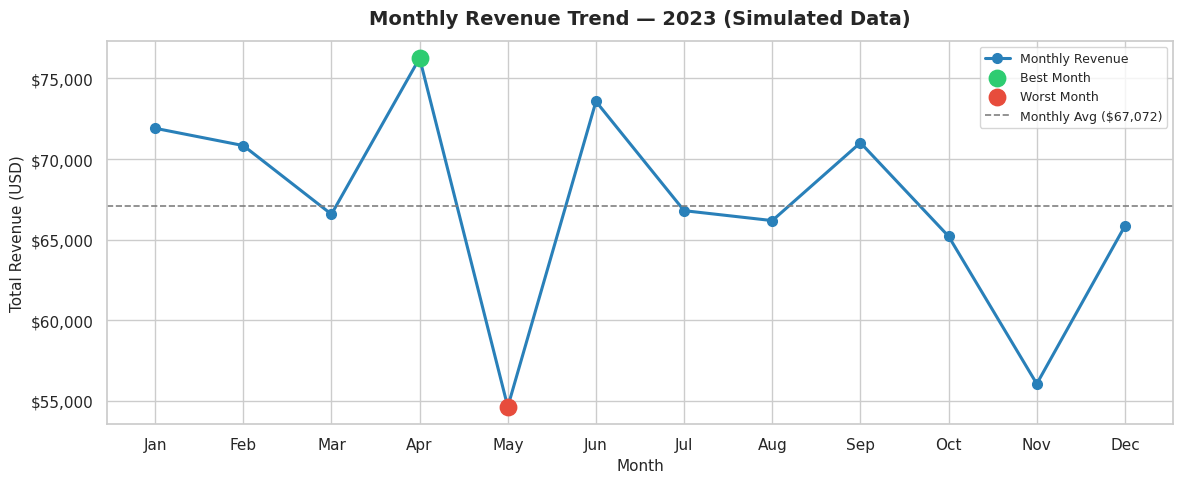
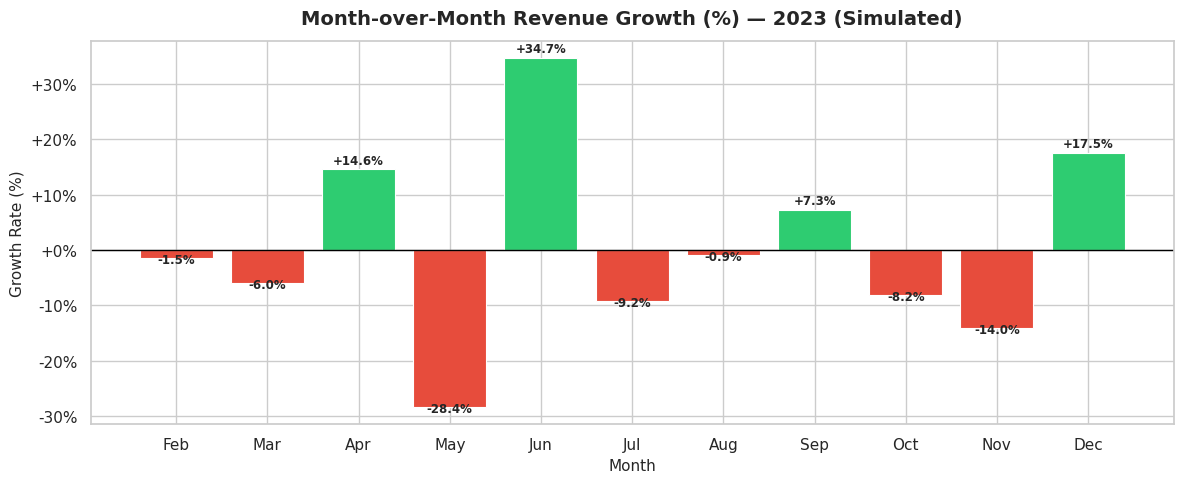
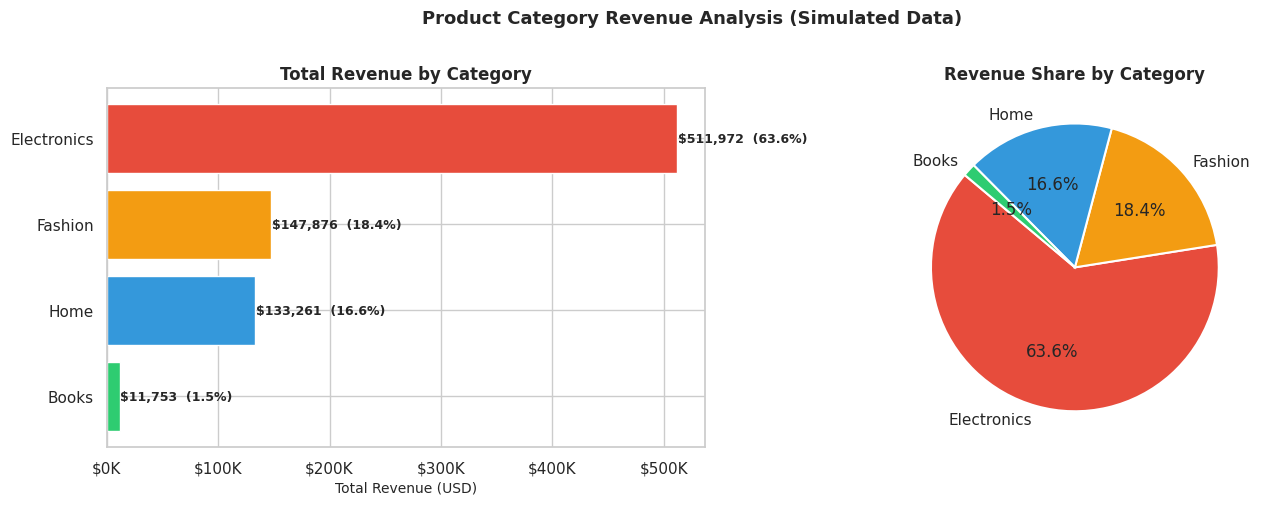
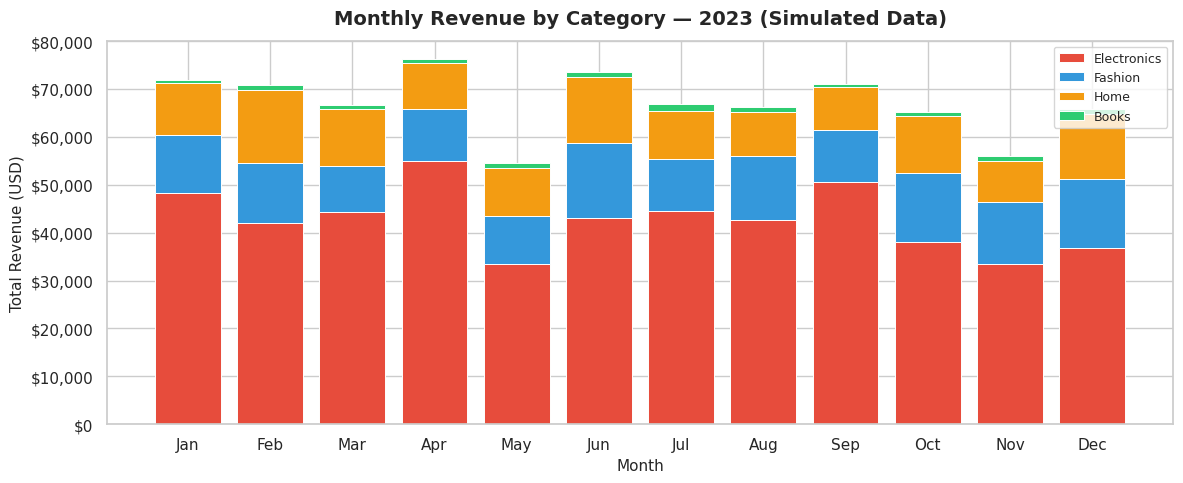
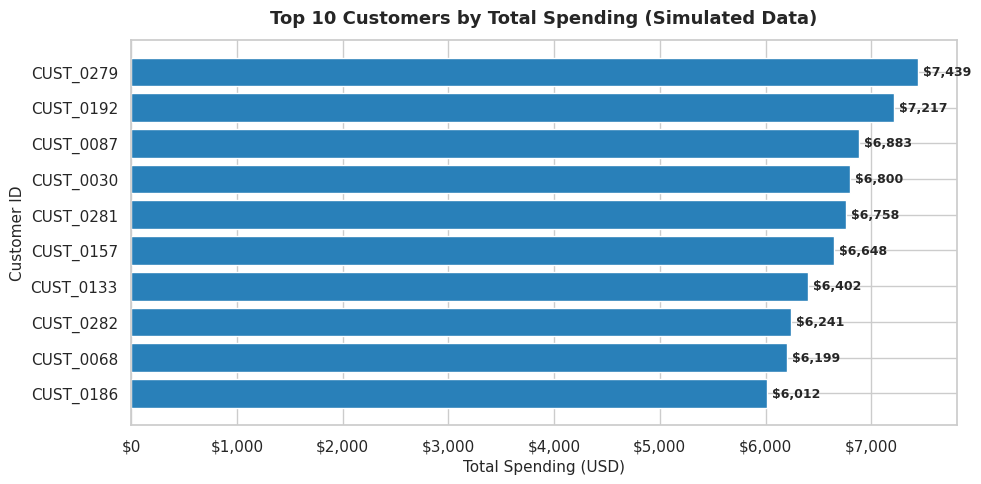
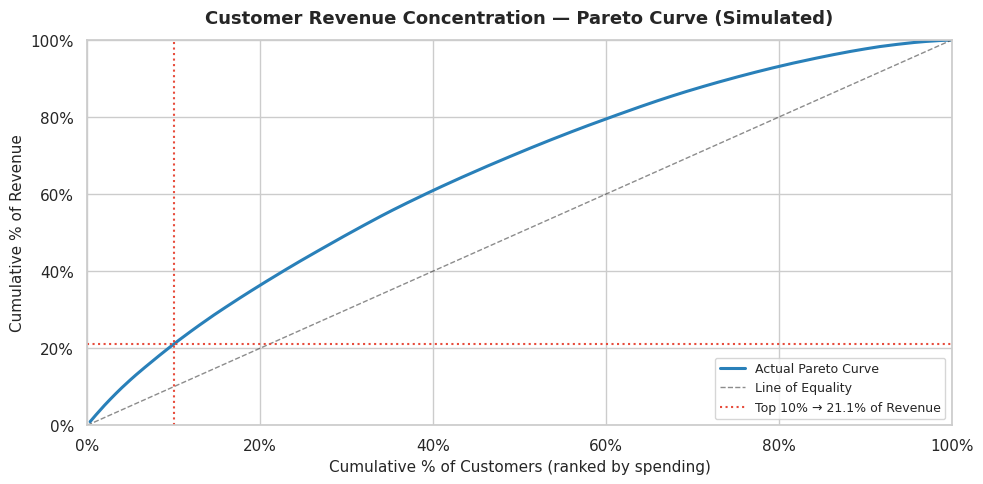

Write the Python code that produced these figures, in order.
# ── Standard and suppression ──────────────────────────────────────────────────
import warnings
warnings.filterwarnings('ignore')

# ── Data manipulation ─────────────────────────────────────────────────────────
import pandas as pd
import numpy as np

# ── Visualisation ─────────────────────────────────────────────────────────────
import matplotlib.pyplot as plt
import matplotlib.ticker as mticker
import seaborn as sns

# ── Notebook display ──────────────────────────────────────────────────────────
import os
pd.set_option('display.float_format', lambda x: f'{x:,.2f}')
pd.set_option('display.max_columns', 15)
sns.set_theme(style='whitegrid', palette='muted')
plt.rcParams['figure.dpi'] = 120

os.makedirs('outputs', exist_ok=True)

print('✅ All libraries imported successfully!')
print(f'   Pandas  : {pd.__version__}')
print(f'   NumPy   : {np.__version__}')

# ── Reproducibility ───────────────────────────────────────────────────────────
SEED = 42
rng  = np.random.default_rng(SEED)

# ── Parameters ────────────────────────────────────────────────────────────────
N_ORDERS     = 2000     # number of simulated orders
N_CUSTOMERS  = 300      # unique simulated customers
CATEGORIES   = ['Electronics', 'Fashion', 'Home', 'Books']

# ── Category price ranges (min, max) in USD ───────────────────────────────────
# Electronics tend to be higher-ticket; Books are lower-ticket.
PRICE_RANGES = {
    'Electronics': (200, 1500),
    'Fashion'    : (30,  400),
    'Home'       : (50,  600),
    'Books'      : (10,  80),
}

# ── Category selection probabilities ─────────────────────────────────────────
# Electronics and Fashion orders are more common than Books.
CAT_WEIGHTS = [0.30, 0.35, 0.22, 0.13]   # sums to 1.00

# ── Generate each column ──────────────────────────────────────────────────────
# 1. Order dates: uniformly distributed over 2023
start_date  = pd.Timestamp('2023-01-01')
end_date    = pd.Timestamp('2023-12-31')
day_range   = (end_date - start_date).days + 1
order_dates = [
    start_date + pd.Timedelta(days=int(d))
    for d in rng.integers(0, day_range, size=N_ORDERS)
]

# 2. Customer IDs: randomly drawn from pool of 300 simulated customers
customer_ids = [f'CUST_{str(c).zfill(4)}' for c in rng.integers(1, N_CUSTOMERS + 1, size=N_ORDERS)]

# 3. Categories: chosen with realistic weights
categories = rng.choice(CATEGORIES, size=N_ORDERS, p=CAT_WEIGHTS)

# 4. Order amounts: sampled from category-specific price ranges
amounts = np.array([
    round(rng.uniform(*PRICE_RANGES[cat]), 2)
    for cat in categories
])

# ── Build DataFrame ───────────────────────────────────────────────────────────
df = pd.DataFrame({
    'order_date'  : order_dates,
    'customer_id' : customer_ids,
    'category'    : categories,
    'amount'      : amounts,
})

print(f'✅ Simulated dataset generated: {df.shape[0]} orders, {df.shape[1]} columns')
print(f'   Date range : {df["order_date"].min().date()} → {df["order_date"].max().date()}')
print(f'   Customers  : {df["customer_id"].nunique()} unique')
print(f'   Categories : {df["category"].unique()}')

# Shape: how many rows and columns?
print(f'Shape → {df.shape[0]} rows × {df.shape[1]} columns')

# Head: first 5 rows — sanity check
df.head()

# Info: data types and non-null counts
df.info()

# Describe: statistical summary of numerical columns
df.describe()

# Missing values check
print('Missing values per column:')
print(df.isnull().sum().to_string())

# Duplicate rows check
dupe_count = df.duplicated().sum()
print(f'Duplicate rows: {dupe_count}')

# Work on a clean copy
df_clean = df.copy()

# ── 3a. Convert order_date to datetime ───────────────────────────────────────
# 'coerce' turns any unparseable value into NaT (Not a Time) instead of raising an error
df_clean['order_date'] = pd.to_datetime(df_clean['order_date'], errors='coerce')
print(f'order_date dtype after conversion: {df_clean["order_date"].dtype}')

# ── 3b. Check for NaT introduced during conversion ───────────────────────────
nat_count = df_clean['order_date'].isna().sum()
print(f'NaT values in order_date        : {nat_count}')
if nat_count > 0:
    df_clean.dropna(subset=['order_date'], inplace=True)
    print(f'  → Dropped {nat_count} rows with invalid dates.')

# ── 3c. Missing values ────────────────────────────────────────────────────────
missing = df_clean.isnull().sum()
print(f'\nMissing values after date cleaning:')
print(missing[missing > 0].to_string() if missing.sum() > 0 else '  None ✅')

# ── 3d. Duplicate orders ──────────────────────────────────────────────────────
dupes = df_clean.duplicated().sum()
print(f'\nDuplicate rows: {dupes}')
# Note: in real data, same customer may order same amount on same day — investigate before dropping.
# For this dataset we keep them as valid separate orders.

# ── 3e. Validate customer IDs ─────────────────────────────────────────────────
valid_cust_pattern = df_clean['customer_id'].str.match(r'^CUST_\d{4}$')
invalid_cust = (~valid_cust_pattern).sum()
print(f'Invalid customer IDs            : {invalid_cust}')

# ── 3f. Validate categories ───────────────────────────────────────────────────
valid_cats   = set(CATEGORIES)
invalid_cats = (~df_clean['category'].isin(valid_cats)).sum()
print(f'Invalid category entries        : {invalid_cats}')

# ── 3g. Validate amount: must be numeric and positive ────────────────────────
df_clean['amount'] = pd.to_numeric(df_clean['amount'], errors='coerce')
neg_amounts  = (df_clean['amount'] <= 0).sum()
na_amounts   = df_clean['amount'].isna().sum()
print(f'Negative or zero amounts        : {neg_amounts}')
print(f'Non-numeric amounts             : {na_amounts}')

# Drop rows with invalid amount
df_clean.dropna(subset=['amount'], inplace=True)
df_clean = df_clean[df_clean['amount'] > 0]

print(f'\n✅ Cleaned dataset: {df_clean.shape[0]} rows × {df_clean.shape[1]} columns')

# Pandas dt accessor makes date extraction concise and fast
df_clean['year']       = df_clean['order_date'].dt.year
df_clean['month']      = df_clean['order_date'].dt.month
df_clean['month_name'] = df_clean['order_date'].dt.strftime('%b')   # 'Jan', 'Feb', ...
df_clean['weekday']    = df_clean['order_date'].dt.day_name()        # 'Monday', etc.
df_clean['quarter']    = df_clean['order_date'].dt.quarter

# Convert month_name to an ordered categorical so charts sort correctly
month_order = ['Jan','Feb','Mar','Apr','May','Jun',
                'Jul','Aug','Sep','Oct','Nov','Dec']
df_clean['month_name'] = pd.Categorical(df_clean['month_name'],
                                         categories=month_order, ordered=True)

print('Feature engineering complete.')
print(f'Columns now: {df_clean.columns.tolist()}')
df_clean.head(3)

# Quick distribution check: orders per quarter
print('Orders per quarter:')
print(df_clean.groupby('quarter')['amount'].agg(Orders='count', Revenue='sum').to_string())

# ── 5a. Monthly revenue aggregation ──────────────────────────────────────────
monthly_revenue = (
    df_clean
    .groupby(['month', 'month_name'], observed=True)['amount']
    .agg(
        Total_Revenue  = 'sum',
        Order_Count    = 'count',
        Avg_Order_Value= 'mean'
    )
    .reset_index()
    .sort_values('month')
)

# ── 5b. Month-over-month growth rate ─────────────────────────────────────────
# pct_change() computes (current - previous) / previous * 100
monthly_revenue['MoM_Growth_Pct'] = monthly_revenue['Total_Revenue'].pct_change() * 100

print('Monthly Revenue Summary:')
print('=' * 65)
print(monthly_revenue[['month_name','Total_Revenue','Order_Count','Avg_Order_Value','MoM_Growth_Pct']]
      .to_string(index=False))

# ── 5c. Identify best and worst months ───────────────────────────────────────
best_month  = monthly_revenue.loc[monthly_revenue['Total_Revenue'].idxmax()]
worst_month = monthly_revenue.loc[monthly_revenue['Total_Revenue'].idxmin()]

print(f'🏆 Highest Revenue Month : {best_month["month_name"]}  →  ${best_month["Total_Revenue"]:,.0f}')
print(f'📉 Lowest  Revenue Month : {worst_month["month_name"]}  →  ${worst_month["Total_Revenue"]:,.0f}')
print(f'   Revenue gap : ${best_month["Total_Revenue"] - worst_month["Total_Revenue"]:,.0f}')
print(f'   Total annual revenue   : ${monthly_revenue["Total_Revenue"].sum():,.0f}')

# ── 6a. Category performance summary ─────────────────────────────────────────
category_summary = (
    df_clean
    .groupby('category')['amount']
    .agg(
        Total_Revenue   = 'sum',
        Avg_Order_Value = 'mean',
        Order_Count     = 'count'
    )
    .sort_values('Total_Revenue', ascending=False)
    .assign(
        Revenue_Share_Pct = lambda x: (x['Total_Revenue'] / x['Total_Revenue'].sum() * 100).round(1)
    )
)

print('Category Performance (sorted by Total Revenue):')
print('=' * 65)
print(category_summary.to_string())

# ── 6b. Pivot table: Monthly revenue by category ──────────────────────────────
# pivot_table is perfect for two-dimensional summaries
cat_pivot = df_clean.pivot_table(
    values  = 'amount',
    index   = 'month_name',
    columns = 'category',
    aggfunc = 'sum'
).fillna(0)

print('Monthly Revenue by Category (USD):')
print('=' * 65)
print(cat_pivot.to_string())

# ── 7a. Total spending per customer ──────────────────────────────────────────
customer_summary = (
    df_clean
    .groupby('customer_id')['amount']
    .agg(
        Total_Spent  = 'sum',
        Order_Count  = 'count',
        Avg_Order    = 'mean'
    )
    .sort_values('Total_Spent', ascending=False)
    .reset_index()
)

print(f'Total customers        : {len(customer_summary)}')
print(f'Highest spender        : ${customer_summary["Total_Spent"].max():,.2f}')
print(f'Median customer spend  : ${customer_summary["Total_Spent"].median():,.2f}')
print(f'Mean customer spend    : ${customer_summary["Total_Spent"].mean():,.2f}')

# ── 7b. Pareto analysis — top 10% of customers ───────────────────────────────
total_customers      = len(customer_summary)
top10_cutoff         = max(1, int(np.ceil(total_customers * 0.10)))
top10_customers      = customer_summary.head(top10_cutoff)
total_revenue_all    = customer_summary['Total_Spent'].sum()
top10_revenue        = top10_customers['Total_Spent'].sum()
top10_revenue_pct    = top10_revenue / total_revenue_all * 100

print('=' * 55)
print('PARETO ANALYSIS — CUSTOMER REVENUE CONCENTRATION')
print('=' * 55)
print(f'  Total unique customers     : {total_customers}')
print(f'  Top 10% threshold          : top {top10_cutoff} customers')
print(f'  Top 10% total revenue      : ${top10_revenue:,.2f}')
print(f'  Total revenue (all)        : ${total_revenue_all:,.2f}')
print(f'  Top 10% revenue share      : {top10_revenue_pct:.1f}%')
print(f'  Remaining 90% revenue share: {100 - top10_revenue_pct:.1f}%')
print('=' * 55)

if top10_revenue_pct >= 80:
    print('  → Result SUPPORTS the Pareto 80/20 pattern.')
else:
    print(f'  → Result does NOT follow strict 80/20.')
    print(f'    Revenue is distributed more evenly across customers.')

# ── 7c. Top 10 customers ─────────────────────────────────────────────────────
top10_display = customer_summary.head(10).copy()
top10_display['Revenue_Share_Pct'] = (top10_display['Total_Spent'] / total_revenue_all * 100).round(2)

print('Top 10 Customers by Total Spending:')
print(top10_display[['customer_id','Total_Spent','Order_Count','Avg_Order','Revenue_Share_Pct']]
      .to_string(index=False))

fig, ax = plt.subplots(figsize=(12, 5))

ax.plot(
    monthly_revenue['month_name'].astype(str),
    monthly_revenue['Total_Revenue'],
    marker='o', linewidth=2.2, color='#2980B9', markersize=7, label='Monthly Revenue'
)

# Highlight best and worst months
best_idx  = monthly_revenue['Total_Revenue'].idxmax()
worst_idx = monthly_revenue['Total_Revenue'].idxmin()

ax.scatter(
    monthly_revenue.loc[best_idx, 'month_name'].astype(str) if hasattr(monthly_revenue.loc[best_idx, 'month_name'], 'astype') else str(monthly_revenue.loc[best_idx, 'month_name']),
    monthly_revenue.loc[best_idx, 'Total_Revenue'],
    color='#2ECC71', s=140, zorder=5, label=f'Best Month'
)
ax.scatter(
    str(monthly_revenue.loc[worst_idx, 'month_name']),
    monthly_revenue.loc[worst_idx, 'Total_Revenue'],
    color='#E74C3C', s=140, zorder=5, label=f'Worst Month'
)

# Average line
avg_rev = monthly_revenue['Total_Revenue'].mean()
ax.axhline(avg_rev, color='gray', linestyle='--', linewidth=1.2,
           label=f'Monthly Avg (${avg_rev:,.0f})')

ax.set_title('Monthly Revenue Trend — 2023 (Simulated Data)', fontsize=14, fontweight='bold', pad=12)
ax.set_xlabel('Month', fontsize=11)
ax.set_ylabel('Total Revenue (USD)', fontsize=11)
ax.yaxis.set_major_formatter(mticker.FuncFormatter(lambda x, _: f'${x:,.0f}'))
ax.legend(fontsize=9)
ax.set_xticklabels(monthly_revenue['month_name'].astype(str), rotation=0)

plt.tight_layout()
plt.savefig('outputs/monthly_revenue.png', dpi=300, bbox_inches='tight')
plt.show()
print('✅ Saved: outputs/monthly_revenue.png')

mom = monthly_revenue.dropna(subset=['MoM_Growth_Pct']).copy()
colors = ['#2ECC71' if v >= 0 else '#E74C3C' for v in mom['MoM_Growth_Pct']]

fig, ax = plt.subplots(figsize=(12, 5))
bars = ax.bar(
    mom['month_name'].astype(str),
    mom['MoM_Growth_Pct'],
    color=colors, edgecolor='white', linewidth=0.8
)
ax.axhline(0, color='black', linewidth=1)

for bar, val in zip(bars, mom['MoM_Growth_Pct']):
    ax.text(
        bar.get_x() + bar.get_width() / 2,
        bar.get_height() + (0.5 if val >= 0 else -1.5),
        f'{val:+.1f}%', ha='center', va='bottom', fontsize=8.5, fontweight='bold'
    )

ax.set_title('Month-over-Month Revenue Growth (%) — 2023 (Simulated)', fontsize=14, fontweight='bold', pad=12)
ax.set_xlabel('Month', fontsize=11)
ax.set_ylabel('Growth Rate (%)', fontsize=11)
ax.yaxis.set_major_formatter(mticker.FuncFormatter(lambda x, _: f'{x:+.0f}%'))

plt.tight_layout()
plt.savefig('outputs/monthly_growth.png', dpi=300, bbox_inches='tight')
plt.show()
print('✅ Saved: outputs/monthly_growth.png')

cat_sorted = category_summary.reset_index().sort_values('Total_Revenue', ascending=True)
palette    = ['#E74C3C', '#F39C12', '#3498DB', '#2ECC71']

fig, axes = plt.subplots(1, 2, figsize=(14, 5))

# Left: horizontal bar chart
axes[0].barh(
    cat_sorted['category'], cat_sorted['Total_Revenue'],
    color=palette[::-1], edgecolor='white'
)
for i, (rev, share) in enumerate(zip(cat_sorted['Total_Revenue'], cat_sorted['Revenue_Share_Pct'])):
    axes[0].text(rev + 500, i, f'${rev:,.0f}  ({share}%)',
                 va='center', fontsize=9, fontweight='bold')
axes[0].set_title('Total Revenue by Category', fontsize=12, fontweight='bold')
axes[0].set_xlabel('Total Revenue (USD)', fontsize=10)
axes[0].xaxis.set_major_formatter(mticker.FuncFormatter(lambda x, _: f'${x/1000:.0f}K'))

# Right: pie chart of revenue shares
axes[1].pie(
    category_summary['Total_Revenue'],
    labels    = category_summary.index,
    autopct   = '%1.1f%%',
    colors    = palette,
    startangle= 140,
    wedgeprops= {'edgecolor': 'white', 'linewidth': 1.5}
)
axes[1].set_title('Revenue Share by Category', fontsize=12, fontweight='bold')

plt.suptitle('Product Category Revenue Analysis (Simulated Data)', fontsize=13, fontweight='bold', y=1.01)
plt.tight_layout()
plt.savefig('outputs/category_revenue.png', dpi=300, bbox_inches='tight')
plt.show()
print('✅ Saved: outputs/category_revenue.png')

fig, ax = plt.subplots(figsize=(12, 5))

cat_pivot_plot = cat_pivot.reset_index()
months_str     = cat_pivot_plot['month_name'].astype(str).tolist()
cat_colors     = {'Electronics': '#E74C3C', 'Fashion': '#3498DB',
                   'Home': '#F39C12', 'Books': '#2ECC71'}

bottom = np.zeros(len(months_str))
for cat in CATEGORIES:
    if cat in cat_pivot_plot.columns:
        vals = cat_pivot_plot[cat].values
        ax.bar(months_str, vals, bottom=bottom,
               label=cat, color=cat_colors.get(cat, '#999'),
               edgecolor='white', linewidth=0.7)
        bottom += vals

ax.set_title('Monthly Revenue by Category — 2023 (Simulated Data)', fontsize=14, fontweight='bold', pad=12)
ax.set_xlabel('Month', fontsize=11)
ax.set_ylabel('Total Revenue (USD)', fontsize=11)
ax.yaxis.set_major_formatter(mticker.FuncFormatter(lambda x, _: f'${x:,.0f}'))
ax.legend(loc='upper right', fontsize=9)

plt.tight_layout()
plt.savefig('outputs/monthly_category_trend.png', dpi=300, bbox_inches='tight')
plt.show()
print('✅ Saved: outputs/monthly_category_trend.png')

top10_chart = customer_summary.head(10).sort_values('Total_Spent')

fig, ax = plt.subplots(figsize=(10, 5))
bars = ax.barh(
    top10_chart['customer_id'], top10_chart['Total_Spent'],
    color='#2980B9', edgecolor='white'
)
for bar, val in zip(bars, top10_chart['Total_Spent']):
    ax.text(bar.get_width() + 50, bar.get_y() + bar.get_height() / 2,
            f'${val:,.0f}', va='center', fontsize=9, fontweight='bold')

ax.set_title('Top 10 Customers by Total Spending (Simulated Data)', fontsize=13, fontweight='bold', pad=12)
ax.set_xlabel('Total Spending (USD)', fontsize=11)
ax.set_ylabel('Customer ID', fontsize=11)
ax.xaxis.set_major_formatter(mticker.FuncFormatter(lambda x, _: f'${x:,.0f}'))

plt.tight_layout()
plt.savefig('outputs/top_customers.png', dpi=300, bbox_inches='tight')
plt.show()
print('✅ Saved: outputs/top_customers.png')

cust_sorted    = customer_summary.sort_values('Total_Spent', ascending=False).reset_index(drop=True)
cust_sorted['cumulative_pct_customers'] = (cust_sorted.index + 1) / len(cust_sorted) * 100
cust_sorted['cumulative_pct_revenue']   = cust_sorted['Total_Spent'].cumsum() / total_revenue_all * 100

fig, ax = plt.subplots(figsize=(10, 5))

ax.plot(
    cust_sorted['cumulative_pct_customers'],
    cust_sorted['cumulative_pct_revenue'],
    color='#2980B9', linewidth=2.2, label='Actual Pareto Curve'
)

# Reference line: perfect equality (45°)
ax.plot([0, 100], [0, 100], 'k--', linewidth=1, alpha=0.5, label='Line of Equality')

# Mark the top 10% point
ax.axvline(10, color='#E74C3C', linestyle=':', linewidth=1.5)
top10_y = cust_sorted.loc[cust_sorted['cumulative_pct_customers'] <= 10, 'cumulative_pct_revenue'].max()
ax.axhline(top10_y, color='#E74C3C', linestyle=':', linewidth=1.5,
           label=f'Top 10% → {top10_y:.1f}% of Revenue')

ax.set_title('Customer Revenue Concentration — Pareto Curve (Simulated)', fontsize=13, fontweight='bold', pad=12)
ax.set_xlabel('Cumulative % of Customers (ranked by spending)', fontsize=11)
ax.set_ylabel('Cumulative % of Revenue', fontsize=11)
ax.set_xlim(0, 100)
ax.set_ylim(0, 100)
ax.xaxis.set_major_formatter(mticker.FuncFormatter(lambda x, _: f'{x:.0f}%'))
ax.yaxis.set_major_formatter(mticker.FuncFormatter(lambda x, _: f'{x:.0f}%'))
ax.legend(fontsize=9)

plt.tight_layout()
plt.savefig('outputs/customer_contribution.png', dpi=300, bbox_inches='tight')
plt.show()
print('✅ Saved: outputs/customer_contribution.png')

# Collect the numbers we need
top_cat     = category_summary.index[0]
top_cat_rev = category_summary.iloc[0]['Total_Revenue']
top_cat_pct = category_summary.iloc[0]['Revenue_Share_Pct']
low_cat     = category_summary.index[-1]
low_cat_aov = category_summary.iloc[-1]['Avg_Order_Value']

total_annual  = monthly_revenue['Total_Revenue'].sum()
best_mon_name = best_month['month_name']
worst_mon_name= worst_month['month_name']
gap           = best_month['Total_Revenue'] - worst_month['Total_Revenue']

print('=' * 65)
print('BUSINESS RECOMMENDATIONS (based on simulated data)')
print('=' * 65)
print()
print('RECOMMENDATION 1 — Targeted Revenue Recovery Campaigns')
print('─' * 55)
print(f'  {worst_mon_name} is the lowest-revenue month (${worst_month["Total_Revenue"]:,.0f}).')
print(f'  The gap between the best month ({best_mon_name}: ${best_month["Total_Revenue"]:,.0f})')
print(f'  and the worst is ${gap:,.0f}.')
print(f'  Action: Run targeted promotions and limited-time offers in')
print(f'  {worst_mon_name} to lift revenue by even 10–15%,')
print(f'  which would recover ${gap * 0.1:,.0f}–${gap * 0.15:,.0f} in additional revenue.')
print()
print('RECOMMENDATION 2 — Double Down on Top Category')
print('─' * 55)
print(f'  {top_cat} generates ${top_cat_rev:,.0f} ({top_cat_pct}% of total revenue).')
print(f'  This category has the highest average order value and revenue share.')
print(f'  Action: Increase paid marketing budget for {top_cat} by 15–20%.')
print(f'  Even a 5% revenue lift in this category adds ${top_cat_rev * 0.05:,.0f} annually.')
print()
print('RECOMMENDATION 3 — High-Value Customer Loyalty Programme')
print('─' * 55)
print(f'  The top 10% of customers ({top10_cutoff} people) account for')
print(f'  {top10_revenue_pct:.1f}% of all revenue (${top10_revenue:,.0f}).')
print(f'  These customers are the business core and must be retained.')
print(f'  Action: Introduce a VIP loyalty tier with early access, free')
print(f'  shipping, and exclusive discounts for all customers who spend')
print(f'  more than ${top10_customers["Total_Spent"].min():,.0f} annually.')
print(f'  Increasing repeat purchase rate by 10% among these {top10_cutoff}')
print(f'  customers could add ${top10_revenue * 0.10:,.0f} in revenue.')
print()
print('=' * 65)
